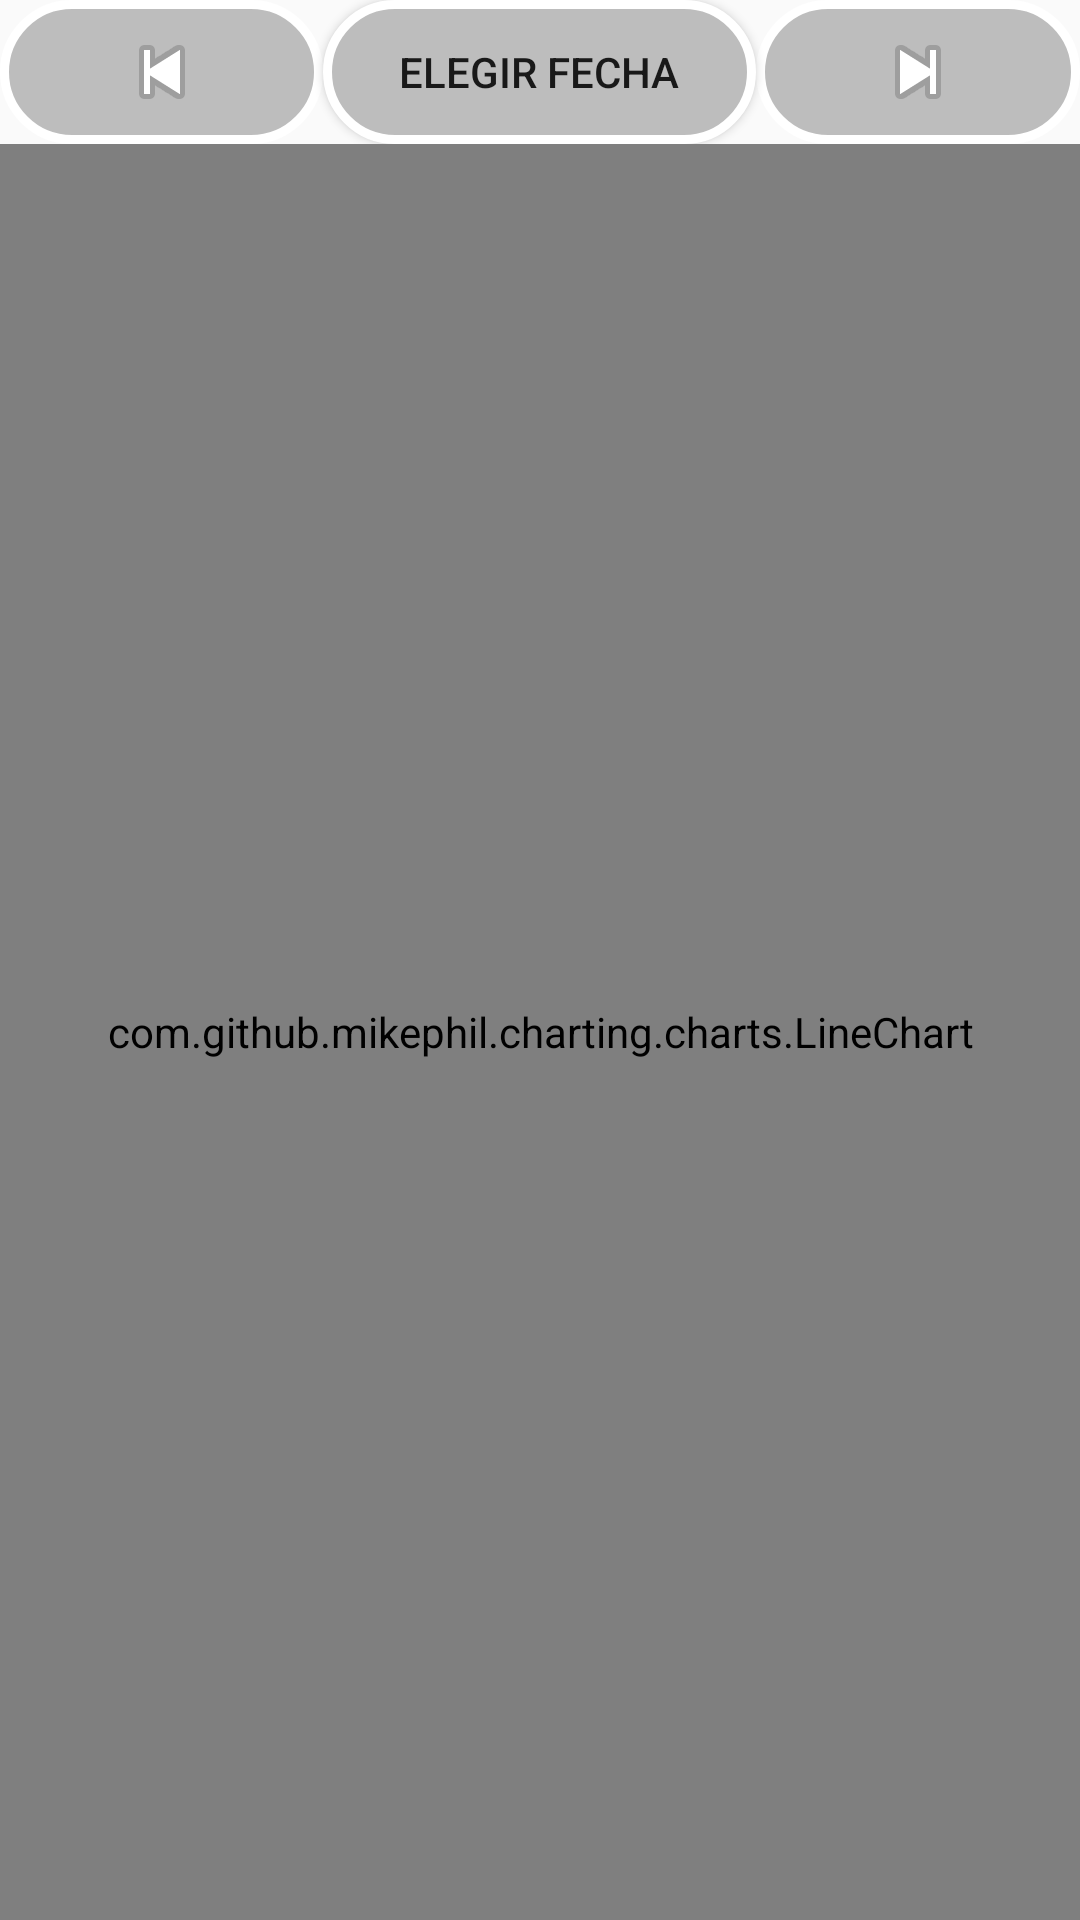

The Android layout XML behind this screen, and the referenced resources:
<!-- AndroidManifest.xml: application theme AppTheme -->
<!-- res/layout/activity_graficas.xml -->
<?xml version="1.0" encoding="utf-8"?>
<androidx.constraintlayout.widget.ConstraintLayout xmlns:android="http://schemas.android.com/apk/res/android"
    xmlns:app="http://schemas.android.com/apk/res-auto"
    xmlns:tools="http://schemas.android.com/tools"
    android:layout_width="match_parent"
    android:layout_height="match_parent"
    tools:context=".Graficas">

    <LinearLayout
        android:layout_width="match_parent"
        android:layout_height="match_parent"
        android:orientation="vertical"
        app:layout_constraintBottom_toBottomOf="parent"
        app:layout_constraintEnd_toEndOf="parent"
        app:layout_constraintStart_toStartOf="parent"
        app:layout_constraintTop_toTopOf="parent">

        <LinearLayout
            android:layout_width="match_parent"
            android:layout_height="wrap_content"
            android:orientation="horizontal">

            <ImageButton
                android:id="@+id/prevDate"
                android:layout_width="wrap_content"
                android:layout_height="match_parent"
                android:layout_weight="3"
                android:background="@drawable/backbuttongraphs"
                android:contentDescription="@string/todo"
                app:srcCompat="@android:drawable/ic_media_previous" />

            <Button
                android:id="@+id/datePicker"
                android:layout_width="wrap_content"
                android:layout_height="wrap_content"
                android:layout_weight="2"
                android:background="@drawable/backbuttongraphs"
                android:text="@string/date_picker" />

            <ImageButton
                android:id="@+id/nextDate"
                android:layout_width="wrap_content"
                android:layout_height="match_parent"
                android:layout_weight="3"
                android:background="@drawable/backbuttongraphs"
                android:contentDescription="@string/todo"
                app:srcCompat="@android:drawable/ic_media_next" />

        </LinearLayout>

        <com.github.mikephil.charting.charts.LineChart
            android:id="@+id/graph"
            android:layout_width="match_parent"
            android:layout_height="match_parent" />

    </LinearLayout>

</androidx.constraintlayout.widget.ConstraintLayout>
<!-- resources referenced by this layout -->
<resources>
  <!-- drawable backbuttongraphs (drawable) -->
  <?xml version="1.0" encoding="utf-8"?>
  <selector xmlns:android="http://schemas.android.com/apk/res/android">
      <item android:state_pressed="true">
          <shape>
              <solid android:color="@color/md_red_800"/>
              <stroke android:width="3dp" android:color="@color/Frio"/>
              <corners android:radius="20dp"/>
          </shape>
      </item>
      <item android:state_pressed="false">
          <shape>
              <solid android:color="@color/gris"/>
              <stroke android:width="3dp" android:color="@color/white"/>
              <corners android:radius="800dp"/>
          </shape>
      </item>
  </selector>
  <string name="date_picker">Elegir Fecha</string>
  <string name="todo" translatable="false">TODO</string>
  <style name="AppTheme" parent="Theme.AppCompat.Light.DarkActionBar">
          
          <item name="colorPrimary">@color/negroMio</item>
          <item name="colorPrimaryDark">@color/negroMio</item>
          <item name="colorAccent">@color/colorAccent</item>
      </style>
  <color name="md_red_800">#c41411</color>
  <color name="Frio">#008EBE</color>
  <color name="gris">#bdbdbd</color>
  <color name="white">#FFFFFF</color>
  <color name="negroMio">#000000</color>
  <color name="colorAccent">#F30004</color>
</resources>
